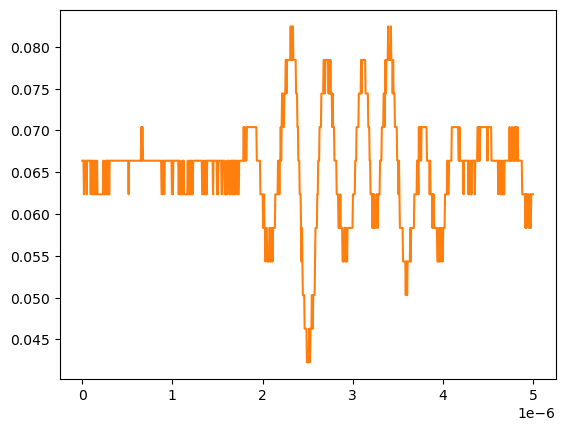

The file beside this chart, header and first rows:
# KEYSIGHT TECHNOLOGIES, MSO-X 3024T, MY58262555, 07.30.2019051434
# time, 1
# 2024-09-13 12:24:00.417150
0.000000000000000000e+00, 6.636930000000000607e-02
5.005005005005005112e-09, 6.636930000000000607e-02
1.001001001001001022e-08, 6.636930000000000607e-02
1.501501501501501616e-08, 6.636930000000000607e-02
2.002002002002002045e-08, 6.234920000000000045e-02
2.502502502502502473e-08, 6.636930000000000607e-02
3.003003003003003233e-08, 6.636930000000000607e-02
3.503503503503503330e-08, 6.636930000000000607e-02
4.004004004004004090e-08, 6.636930000000000607e-02
4.504504504504504849e-08, 6.636930000000000607e-02
5.005005005005004947e-08, 6.234920000000000045e-02
5.505505505505505706e-08, 6.636930000000000607e-02
6.006006006006006466e-08, 6.636930000000000607e-02
6.506506506506506563e-08, 6.636930000000000607e-02
7.007007007007006661e-08, 6.636930000000000607e-02
7.507507507507508082e-08, 6.636930000000000607e-02
8.008008008008008180e-08, 6.636930000000000607e-02
8.508508508508508277e-08, 6.636930000000000607e-02
9.009009009009009698e-08, 6.636930000000000607e-02
9.509509509509509796e-08, 6.234920000000000045e-02
1.001001001001000989e-07, 6.636930000000000607e-02
1.051051051051051131e-07, 6.636930000000000607e-02
1.101101101101101141e-07, 6.636930000000000607e-02
1.151151151151151151e-07, 6.234920000000000045e-02
1.201201201201201293e-07, 6.636930000000000607e-02
1.251251251251251171e-07, 6.234920000000000045e-02
1.301301301301301313e-07, 6.636930000000000607e-02
1.351351351351351455e-07, 6.234920000000000045e-02
1.401401401401401332e-07, 6.636930000000000607e-02
1.451451451451451474e-07, 6.636930000000000607e-02
1.501501501501501616e-07, 6.234920000000000045e-02
1.551551551551551494e-07, 6.234920000000000045e-02
1.601601601601601636e-07, 6.234920000000000045e-02
1.651651651651651778e-07, 6.636930000000000607e-02
1.701701701701701655e-07, 6.234920000000000045e-02
1.751751751751751798e-07, 6.234920000000000045e-02
1.801801801801801940e-07, 6.234920000000000045e-02
1.851851851851851817e-07, 6.234920000000000045e-02
1.901901901901901959e-07, 6.234920000000000045e-02
1.951951951951952101e-07, 6.234920000000000045e-02
2.002002002002001979e-07, 6.234920000000000045e-02
2.052052052052052121e-07, 6.234920000000000045e-02
2.102102102102102263e-07, 6.234920000000000045e-02
2.152152152152152140e-07, 6.234920000000000045e-02
2.202202202202202282e-07, 6.234920000000000045e-02
2.252252252252252425e-07, 6.234920000000000045e-02
2.302302302302302302e-07, 6.234920000000000045e-02
2.352352352352352444e-07, 6.636930000000000607e-02
2.402402402402402586e-07, 6.234920000000000045e-02
2.452452452452452728e-07, 6.234920000000000045e-02
2.502502502502502341e-07, 6.234920000000000045e-02
2.552552552552552483e-07, 6.636930000000000607e-02
2.602602602602602625e-07, 6.234920000000000045e-02
2.652652652652652767e-07, 6.636930000000000607e-02
2.702702702702702909e-07, 6.234920000000000045e-02
2.752752752752753052e-07, 6.636930000000000607e-02
2.802802802802802664e-07, 6.636930000000000607e-02
2.852852852852852806e-07, 6.636930000000000607e-02
... 942 more rows
